The GitHub repository fabianosf/vetsystem contains a labelled image folder "datasets" with 8 categories: alergia, dermatite, ferida, infeccao bacteriana, micose, sarna, saudavel, tumor. Examples follow, each with its label.

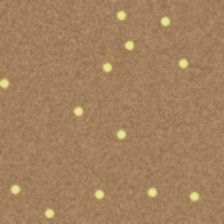
Label: infeccao bacteriana

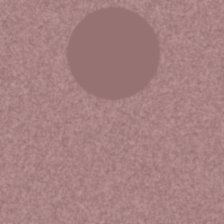
Label: tumor

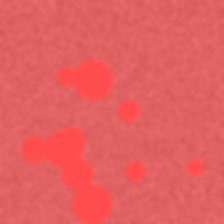
Label: dermatite

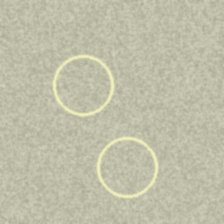
Label: micose

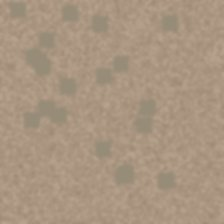
Label: sarna

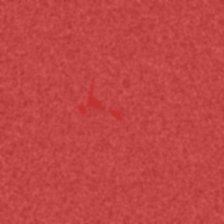
Label: ferida
